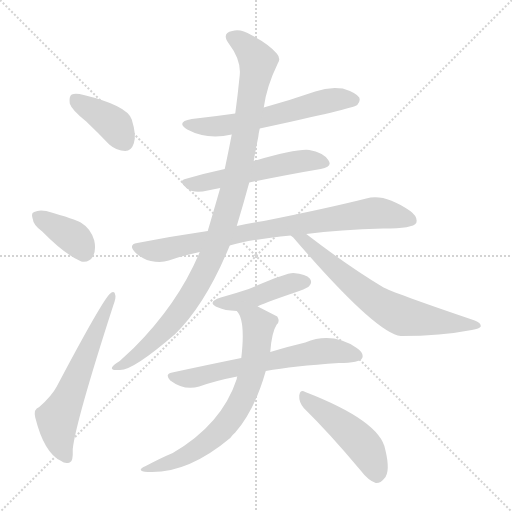
t = 0.00 s
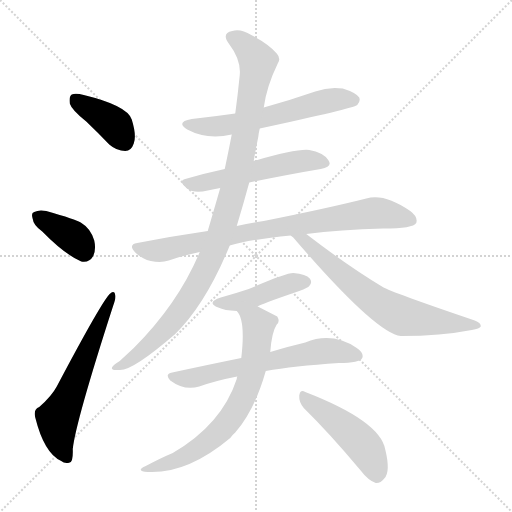
t = 1.87 s
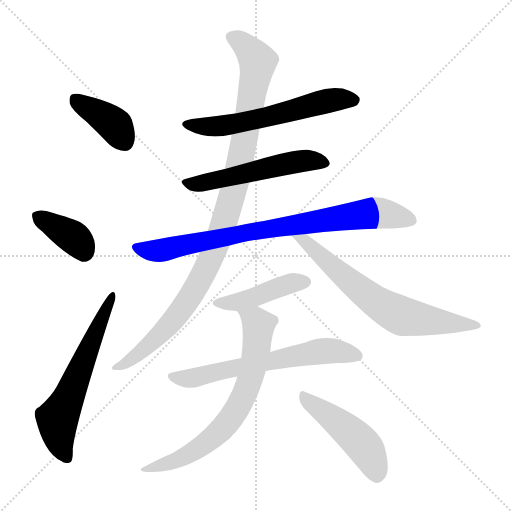
t = 3.74 s
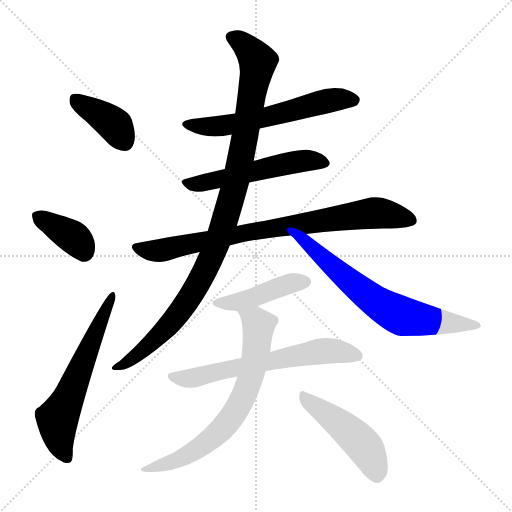
t = 5.61 s
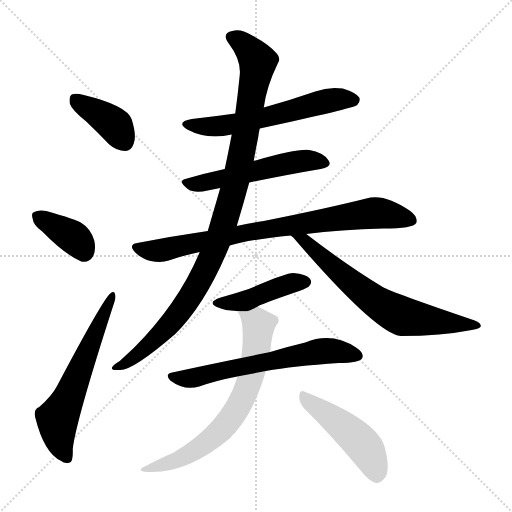
t = 7.48 s
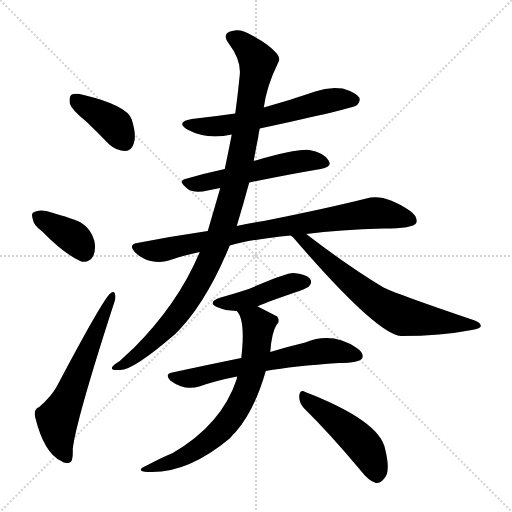
t = 9.35 s

The animated SVG that drew these frames (rendered in a browser with its animation timeline set to each time). Animation: 12 CSS @keyframes rules; one cycle of 9.35 s.

<svg version="1.1" viewBox="0 0 1024 1024" xmlns="http://www.w3.org/2000/svg">
  <g stroke="lightgray" stroke-dasharray="1,1" stroke-width="1" transform="scale(4, 4)">
    <line x1="0" y1="0" x2="256" y2="256"></line>
    <line x1="256" y1="0" x2="0" y2="256"></line>
    <line x1="128" y1="0" x2="128" y2="256"></line>
    <line x1="0" y1="128" x2="256" y2="128"></line>
  </g>
<g transform="scale(1, -1) translate(0, -900)">
   <style type="text/css">
    @keyframes keyframes0 {
      from {
       stroke: blue;
       stroke-dashoffset: 391;
       stroke-width: 128;
       }
       56% {
       animation-timing-function: step-end;
       stroke: blue;
       stroke-dashoffset: 0;
       stroke-width: 128;
       }
       to {
       stroke: black;
       stroke-width: 1024;
       }
       }
       #make-me-a-hanzi-animation-0 {
         animation: keyframes0 0.568197s both;
         animation-delay: 0.000000s;
         animation-timing-function: linear;
       }
    @keyframes keyframes1 {
      from {
       stroke: blue;
       stroke-dashoffset: 373;
       stroke-width: 128;
       }
       55% {
       animation-timing-function: step-end;
       stroke: blue;
       stroke-dashoffset: 0;
       stroke-width: 128;
       }
       to {
       stroke: black;
       stroke-width: 1024;
       }
       }
       #make-me-a-hanzi-animation-1 {
         animation: keyframes1 0.553548s both;
         animation-delay: 0.568197s;
         animation-timing-function: linear;
       }
    @keyframes keyframes2 {
      from {
       stroke: blue;
       stroke-dashoffset: 606;
       stroke-width: 128;
       }
       66% {
       animation-timing-function: step-end;
       stroke: blue;
       stroke-dashoffset: 0;
       stroke-width: 128;
       }
       to {
       stroke: black;
       stroke-width: 1024;
       }
       }
       #make-me-a-hanzi-animation-2 {
         animation: keyframes2 0.743164s both;
         animation-delay: 1.121745s;
         animation-timing-function: linear;
       }
    @keyframes keyframes3 {
      from {
       stroke: blue;
       stroke-dashoffset: 594;
       stroke-width: 128;
       }
       66% {
       animation-timing-function: step-end;
       stroke: blue;
       stroke-dashoffset: 0;
       stroke-width: 128;
       }
       to {
       stroke: black;
       stroke-width: 1024;
       }
       }
       #make-me-a-hanzi-animation-3 {
         animation: keyframes3 0.733398s both;
         animation-delay: 1.864909s;
         animation-timing-function: linear;
       }
    @keyframes keyframes4 {
      from {
       stroke: blue;
       stroke-dashoffset: 535;
       stroke-width: 128;
       }
       64% {
       animation-timing-function: step-end;
       stroke: blue;
       stroke-dashoffset: 0;
       stroke-width: 128;
       }
       to {
       stroke: black;
       stroke-width: 1024;
       }
       }
       #make-me-a-hanzi-animation-4 {
         animation: keyframes4 0.685384s both;
         animation-delay: 2.598307s;
         animation-timing-function: linear;
       }
    @keyframes keyframes5 {
      from {
       stroke: blue;
       stroke-dashoffset: 814;
       stroke-width: 128;
       }
       73% {
       animation-timing-function: step-end;
       stroke: blue;
       stroke-dashoffset: 0;
       stroke-width: 128;
       }
       to {
       stroke: black;
       stroke-width: 1024;
       }
       }
       #make-me-a-hanzi-animation-5 {
         animation: keyframes5 0.912435s both;
         animation-delay: 3.283691s;
         animation-timing-function: linear;
       }
    @keyframes keyframes6 {
      from {
       stroke: blue;
       stroke-dashoffset: 1027;
       stroke-width: 128;
       }
       77% {
       animation-timing-function: step-end;
       stroke: blue;
       stroke-dashoffset: 0;
       stroke-width: 128;
       }
       to {
       stroke: black;
       stroke-width: 1024;
       }
       }
       #make-me-a-hanzi-animation-6 {
         animation: keyframes6 1.085775s both;
         animation-delay: 4.196126s;
         animation-timing-function: linear;
       }
    @keyframes keyframes7 {
      from {
       stroke: blue;
       stroke-dashoffset: 668;
       stroke-width: 128;
       }
       68% {
       animation-timing-function: step-end;
       stroke: blue;
       stroke-dashoffset: 0;
       stroke-width: 128;
       }
       to {
       stroke: black;
       stroke-width: 1024;
       }
       }
       #make-me-a-hanzi-animation-7 {
         animation: keyframes7 0.793620s both;
         animation-delay: 5.281901s;
         animation-timing-function: linear;
       }
    @keyframes keyframes8 {
      from {
       stroke: blue;
       stroke-dashoffset: 435;
       stroke-width: 128;
       }
       59% {
       animation-timing-function: step-end;
       stroke: blue;
       stroke-dashoffset: 0;
       stroke-width: 128;
       }
       to {
       stroke: black;
       stroke-width: 1024;
       }
       }
       #make-me-a-hanzi-animation-8 {
         animation: keyframes8 0.604004s both;
         animation-delay: 6.075521s;
         animation-timing-function: linear;
       }
    @keyframes keyframes9 {
      from {
       stroke: blue;
       stroke-dashoffset: 636;
       stroke-width: 128;
       }
       67% {
       animation-timing-function: step-end;
       stroke: blue;
       stroke-dashoffset: 0;
       stroke-width: 128;
       }
       to {
       stroke: black;
       stroke-width: 1024;
       }
       }
       #make-me-a-hanzi-animation-9 {
         animation: keyframes9 0.767578s both;
         animation-delay: 6.679525s;
         animation-timing-function: linear;
       }
    @keyframes keyframes10 {
      from {
       stroke: blue;
       stroke-dashoffset: 691;
       stroke-width: 128;
       }
       69% {
       animation-timing-function: step-end;
       stroke: blue;
       stroke-dashoffset: 0;
       stroke-width: 128;
       }
       to {
       stroke: black;
       stroke-width: 1024;
       }
       }
       #make-me-a-hanzi-animation-10 {
         animation: keyframes10 0.812337s both;
         animation-delay: 7.447103s;
         animation-timing-function: linear;
       }
    @keyframes keyframes11 {
      from {
       stroke: blue;
       stroke-dashoffset: 472;
       stroke-width: 128;
       }
       61% {
       animation-timing-function: step-end;
       stroke: blue;
       stroke-dashoffset: 0;
       stroke-width: 128;
       }
       to {
       stroke: black;
       stroke-width: 1024;
       }
       }
       #make-me-a-hanzi-animation-11 {
         animation: keyframes11 0.634115s both;
         animation-delay: 8.259440s;
         animation-timing-function: linear;
       }
</style>
<path d="M 172.5 657.0 Q 194.5 636.0 218.5 611.0 Q 233.5 598.0 250.5 598.0 Q 262.5 598.0 267.5 613.0 Q 273.5 629.0 263.5 661.0 Q 254.5 689.0 167.5 710.0 Q 151.5 714.0 143.5 711.0 Q 137.5 707.0 139.5 693.0 Q 143.5 680.0 172.5 657.0 Z" fill="lightgray"></path> 
<path d="M 84.5 437.0 Q 129.5 391.0 162.5 377.0 Q 178.5 374.0 186.5 388.0 Q 192.5 401.0 188.5 419.0 Q 181.5 443.0 161.5 455.0 Q 152.5 461.0 92.5 478.0 Q 77.5 481.0 68.5 476.0 Q 61.5 475.0 65.5 462.0 Q 66.5 450.0 84.5 437.0 Z" fill="lightgray"></path> 
<path d="M 78.5 86.0 Q 66.5 82.0 70.5 65.0 Q 88.5 -7.0 122.5 -22.0 Q 129.5 -28.0 139.5 -25.0 Q 146.5 -24.0 145.5 2.0 Q 151.5 57.0 226.5 289.0 Q 232.5 305.0 230.5 310.0 Q 229.5 320.0 220.5 313.0 Q 205.5 301.0 113.5 127.0 Q 103.5 108.0 78.5 86.0 Z" fill="lightgray"></path> 
<path d="M 519.5 643.0 Q 705.5 683.0 714.5 690.0 Q 721.5 697.0 718.5 705.0 Q 711.5 715.0 685.5 723.0 Q 657.5 727.0 630.5 717.0 Q 578.5 699.0 527.5 685.0 L 470.5 673.0 Q 428.5 667.0 383.5 662.0 Q 350.5 656.0 374.5 641.0 Q 413.5 620.0 463.5 631.0 L 519.5 643.0 Z" fill="lightgray"></path> 
<path d="M 498.5 535.0 Q 576.5 551.0 641.5 562.0 Q 666.5 566.0 656.5 580.0 Q 646.5 595.0 618.5 600.0 Q 594.5 603.0 507.5 578.0 L 449.5 562.0 Q 407.5 553.0 370.5 542.0 Q 354.5 538.0 375.5 522.0 Q 388.5 513.0 415.5 519.0 Q 427.5 522.0 440.5 524.0 L 498.5 535.0 Z" fill="lightgray"></path> 
<path d="M 612.5 432.0 Q 679.5 441.0 766.5 443.0 Q 826.5 443.0 832.5 454.0 Q 836.5 466.0 820.5 478.0 Q 768.5 514.0 732.5 503.0 Q 657.5 484.0 527.5 458.0 Q 499.5 454.0 473.5 448.0 L 415.5 438.0 Q 346.5 428.0 274.5 414.0 Q 255.5 411.0 270.5 395.0 Q 283.5 382.0 301.5 378.0 Q 322.5 374.0 337.5 379.0 Q 365.5 389.0 399.5 396.0 L 459.5 409.0 Q 499.5 421.0 581.5 429.0 L 612.5 432.0 Z" fill="lightgray"></path> 
<path d="M 473.5 448.0 Q 486.5 491.0 498.5 535.0 L 507.5 578.0 Q 511.5 602.0 516.5 626.0 Q 517.5 635.0 519.5 643.0 L 527.5 685.0 Q 533.5 728.0 555.5 773.0 Q 562.5 783.0 553.5 793.0 Q 537.5 812.0 502.5 830.0 Q 481.5 843.0 464.5 838.0 Q 442.5 834.0 457.5 813.0 Q 482.5 780.0 479.5 750.0 Q 475.5 710.0 470.5 673.0 L 463.5 631.0 Q 456.5 595.0 449.5 562.0 L 440.5 524.0 Q 434.5 503.0 415.5 438.0 L 399.5 396.0 Q 356.5 293.0 267.5 204.0 Q 254.5 192.0 239.5 178.0 Q 227.5 171.0 224.5 166.0 Q 220.5 159.0 237.5 160.0 Q 262.5 156.0 350.5 232.0 Q 411.5 292.0 459.5 409.0 L 473.5 448.0 Z" fill="lightgray"></path> 
<path d="M 581.5 429.0 Q 582.5 428.0 586.5 425.0 Q 751.5 233.0 801.5 228.0 Q 882.5 228.0 943.5 240.0 Q 959.5 243.0 961.5 247.0 Q 962.5 254.0 949.5 259.0 Q 781.5 316.0 765.5 326.0 Q 695.5 368.0 612.5 432.0 C 588.5 450.0 559.5 450.0 581.5 429.0 Z" fill="lightgray"></path> 
<path d="M 515.5 287.0 Q 519.5 291.0 598.5 318.0 Q 616.5 325.0 618.5 328.0 Q 625.5 335.0 619.5 343.0 Q 612.5 352.0 586.5 354.0 Q 571.5 354.0 497.5 322.0 Q 470.5 313.0 441.5 305.0 Q 411.5 295.0 436.5 285.0 Q 448.5 279.0 473.5 278.0 C 496.5 277.0 496.5 277.0 515.5 287.0 Z" fill="lightgray"></path> 
<path d="M 531.5 158.0 Q 586.5 168.0 677.5 174.0 Q 719.5 174.0 724.5 184.0 Q 728.5 194.0 713.5 204.0 Q 664.5 237.0 610.5 215.0 Q 580.5 208.0 540.5 196.0 L 482.5 184.0 Q 418.5 171.0 344.5 155.0 Q 328.5 152.0 340.5 139.0 Q 368.5 118.0 398.5 127.0 Q 432.5 139.0 474.5 147.0 L 531.5 158.0 Z" fill="lightgray"></path> 
<path d="M 474.5 147.0 Q 473.5 146.0 473.5 142.0 Q 443.5 51.0 345.5 -6.0 Q 321.5 -16.0 291.5 -32.0 Q 269.5 -42.0 295.5 -44.0 Q 374.5 -48.0 460.5 24.0 Q 464.5 30.0 470.5 35.0 Q 509.5 80.0 531.5 158.0 L 540.5 196.0 Q 543.5 236.0 553.5 251.0 Q 560.5 257.0 554.5 267.0 L 515.5 287.0 C 488.5 301.0 458.5 304.0 473.5 278.0 Q 491.5 260.0 482.5 184.0 L 474.5 147.0 Z" fill="lightgray"></path> 
<path d="M 607.5 84.0 Q 659.5 33.0 720.5 -40.0 Q 736.5 -61.0 751.5 -66.0 Q 760.5 -67.0 768.5 -57.0 Q 781.5 -44.0 770.5 1.0 Q 760.5 58.0 610.5 116.0 Q 600.5 122.0 598.5 109.0 Q 597.5 96.0 607.5 84.0 Z" fill="lightgray"></path> 
      <clipPath id="make-me-a-hanzi-clip-0">
      <path d="M 172.5 657.0 Q 194.5 636.0 218.5 611.0 Q 233.5 598.0 250.5 598.0 Q 262.5 598.0 267.5 613.0 Q 273.5 629.0 263.5 661.0 Q 254.5 689.0 167.5 710.0 Q 151.5 714.0 143.5 711.0 Q 137.5 707.0 139.5 693.0 Q 143.5 680.0 172.5 657.0 Z" fill="lightgray"></path>
      </clipPath>
      <path clip-path="url(#make-me-a-hanzi-clip-0)" d="M 149.5 703.0 L 227.5 652.0 L 249.5 616.0 " fill="none" id="make-me-a-hanzi-animation-0" stroke-dasharray="263 526" stroke-linecap="round"></path>

      <clipPath id="make-me-a-hanzi-clip-1">
      <path d="M 84.5 437.0 Q 129.5 391.0 162.5 377.0 Q 178.5 374.0 186.5 388.0 Q 192.5 401.0 188.5 419.0 Q 181.5 443.0 161.5 455.0 Q 152.5 461.0 92.5 478.0 Q 77.5 481.0 68.5 476.0 Q 61.5 475.0 65.5 462.0 Q 66.5 450.0 84.5 437.0 Z" fill="lightgray"></path>
      </clipPath>
      <path clip-path="url(#make-me-a-hanzi-clip-1)" d="M 76.5 467.0 L 147.5 425.0 L 167.5 397.0 " fill="none" id="make-me-a-hanzi-animation-1" stroke-dasharray="245 490" stroke-linecap="round"></path>

      <clipPath id="make-me-a-hanzi-clip-2">
      <path d="M 78.5 86.0 Q 66.5 82.0 70.5 65.0 Q 88.5 -7.0 122.5 -22.0 Q 129.5 -28.0 139.5 -25.0 Q 146.5 -24.0 145.5 2.0 Q 151.5 57.0 226.5 289.0 Q 232.5 305.0 230.5 310.0 Q 229.5 320.0 220.5 313.0 Q 205.5 301.0 113.5 127.0 Q 103.5 108.0 78.5 86.0 Z" fill="lightgray"></path>
      </clipPath>
      <path clip-path="url(#make-me-a-hanzi-clip-2)" d="M 134.5 -16.0 L 117.5 23.0 L 114.5 62.0 L 224.5 307.0 " fill="none" id="make-me-a-hanzi-animation-2" stroke-dasharray="478 956" stroke-linecap="round"></path>

      <clipPath id="make-me-a-hanzi-clip-3">
      <path d="M 519.5 643.0 Q 705.5 683.0 714.5 690.0 Q 721.5 697.0 718.5 705.0 Q 711.5 715.0 685.5 723.0 Q 657.5 727.0 630.5 717.0 Q 578.5 699.0 527.5 685.0 L 470.5 673.0 Q 428.5 667.0 383.5 662.0 Q 350.5 656.0 374.5 641.0 Q 413.5 620.0 463.5 631.0 L 519.5 643.0 Z" fill="lightgray"></path>
      </clipPath>
      <path clip-path="url(#make-me-a-hanzi-clip-3)" d="M 376.5 653.0 L 399.5 647.0 L 466.5 652.0 L 529.5 663.0 L 665.5 701.0 L 707.5 700.0 " fill="none" id="make-me-a-hanzi-animation-3" stroke-dasharray="466 932" stroke-linecap="round"></path>

      <clipPath id="make-me-a-hanzi-clip-4">
      <path d="M 498.5 535.0 Q 576.5 551.0 641.5 562.0 Q 666.5 566.0 656.5 580.0 Q 646.5 595.0 618.5 600.0 Q 594.5 603.0 507.5 578.0 L 449.5 562.0 Q 407.5 553.0 370.5 542.0 Q 354.5 538.0 375.5 522.0 Q 388.5 513.0 415.5 519.0 Q 427.5 522.0 440.5 524.0 L 498.5 535.0 Z" fill="lightgray"></path>
      </clipPath>
      <path clip-path="url(#make-me-a-hanzi-clip-4)" d="M 373.5 532.0 L 405.5 534.0 L 599.5 577.0 L 621.5 580.0 L 646.5 573.0 " fill="none" id="make-me-a-hanzi-animation-4" stroke-dasharray="407 814" stroke-linecap="round"></path>

      <clipPath id="make-me-a-hanzi-clip-5">
      <path d="M 612.5 432.0 Q 679.5 441.0 766.5 443.0 Q 826.5 443.0 832.5 454.0 Q 836.5 466.0 820.5 478.0 Q 768.5 514.0 732.5 503.0 Q 657.5 484.0 527.5 458.0 Q 499.5 454.0 473.5 448.0 L 415.5 438.0 Q 346.5 428.0 274.5 414.0 Q 255.5 411.0 270.5 395.0 Q 283.5 382.0 301.5 378.0 Q 322.5 374.0 337.5 379.0 Q 365.5 389.0 399.5 396.0 L 459.5 409.0 Q 499.5 421.0 581.5 429.0 L 612.5 432.0 Z" fill="lightgray"></path>
      </clipPath>
      <path clip-path="url(#make-me-a-hanzi-clip-5)" d="M 273.5 404.0 L 327.5 400.0 L 539.5 444.0 L 744.5 474.0 L 823.5 459.0 " fill="none" id="make-me-a-hanzi-animation-5" stroke-dasharray="686 1372" stroke-linecap="round"></path>

      <clipPath id="make-me-a-hanzi-clip-6">
      <path d="M 473.5 448.0 Q 486.5 491.0 498.5 535.0 L 507.5 578.0 Q 511.5 602.0 516.5 626.0 Q 517.5 635.0 519.5 643.0 L 527.5 685.0 Q 533.5 728.0 555.5 773.0 Q 562.5 783.0 553.5 793.0 Q 537.5 812.0 502.5 830.0 Q 481.5 843.0 464.5 838.0 Q 442.5 834.0 457.5 813.0 Q 482.5 780.0 479.5 750.0 Q 475.5 710.0 470.5 673.0 L 463.5 631.0 Q 456.5 595.0 449.5 562.0 L 440.5 524.0 Q 434.5 503.0 415.5 438.0 L 399.5 396.0 Q 356.5 293.0 267.5 204.0 Q 254.5 192.0 239.5 178.0 Q 227.5 171.0 224.5 166.0 Q 220.5 159.0 237.5 160.0 Q 262.5 156.0 350.5 232.0 Q 411.5 292.0 459.5 409.0 L 473.5 448.0 Z" fill="lightgray"></path>
      </clipPath>
      <path clip-path="url(#make-me-a-hanzi-clip-6)" d="M 464.5 825.0 L 497.5 802.0 L 514.5 775.0 L 514.5 763.0 L 474.5 548.0 L 442.5 437.0 L 396.5 332.0 L 347.5 261.0 L 283.5 197.0 L 231.5 164.0 " fill="none" id="make-me-a-hanzi-animation-6" stroke-dasharray="899 1798" stroke-linecap="round"></path>

      <clipPath id="make-me-a-hanzi-clip-7">
      <path d="M 581.5 429.0 Q 582.5 428.0 586.5 425.0 Q 751.5 233.0 801.5 228.0 Q 882.5 228.0 943.5 240.0 Q 959.5 243.0 961.5 247.0 Q 962.5 254.0 949.5 259.0 Q 781.5 316.0 765.5 326.0 Q 695.5 368.0 612.5 432.0 C 588.5 450.0 559.5 450.0 581.5 429.0 Z" fill="lightgray"></path>
      </clipPath>
      <path clip-path="url(#make-me-a-hanzi-clip-7)" d="M 597.5 417.0 L 612.5 417.0 L 703.5 333.0 L 797.5 270.0 L 956.5 249.0 " fill="none" id="make-me-a-hanzi-animation-7" stroke-dasharray="540 1080" stroke-linecap="round"></path>

      <clipPath id="make-me-a-hanzi-clip-8">
      <path d="M 515.5 287.0 Q 519.5 291.0 598.5 318.0 Q 616.5 325.0 618.5 328.0 Q 625.5 335.0 619.5 343.0 Q 612.5 352.0 586.5 354.0 Q 571.5 354.0 497.5 322.0 Q 470.5 313.0 441.5 305.0 Q 411.5 295.0 436.5 285.0 Q 448.5 279.0 473.5 278.0 C 496.5 277.0 496.5 277.0 515.5 287.0 Z" fill="lightgray"></path>
      </clipPath>
      <path clip-path="url(#make-me-a-hanzi-clip-8)" d="M 435.5 296.0 L 476.5 296.0 L 569.5 330.0 L 608.5 336.0 " fill="none" id="make-me-a-hanzi-animation-8" stroke-dasharray="307 614" stroke-linecap="round"></path>

      <clipPath id="make-me-a-hanzi-clip-9">
      <path d="M 531.5 158.0 Q 586.5 168.0 677.5 174.0 Q 719.5 174.0 724.5 184.0 Q 728.5 194.0 713.5 204.0 Q 664.5 237.0 610.5 215.0 Q 580.5 208.0 540.5 196.0 L 482.5 184.0 Q 418.5 171.0 344.5 155.0 Q 328.5 152.0 340.5 139.0 Q 368.5 118.0 398.5 127.0 Q 432.5 139.0 474.5 147.0 L 531.5 158.0 Z" fill="lightgray"></path>
      </clipPath>
      <path clip-path="url(#make-me-a-hanzi-clip-9)" d="M 343.5 147.0 L 377.5 143.0 L 638.5 197.0 L 671.5 198.0 L 716.5 188.0 " fill="none" id="make-me-a-hanzi-animation-9" stroke-dasharray="508 1016" stroke-linecap="round"></path>

      <clipPath id="make-me-a-hanzi-clip-10">
      <path d="M 474.5 147.0 Q 473.5 146.0 473.5 142.0 Q 443.5 51.0 345.5 -6.0 Q 321.5 -16.0 291.5 -32.0 Q 269.5 -42.0 295.5 -44.0 Q 374.5 -48.0 460.5 24.0 Q 464.5 30.0 470.5 35.0 Q 509.5 80.0 531.5 158.0 L 540.5 196.0 Q 543.5 236.0 553.5 251.0 Q 560.5 257.0 554.5 267.0 L 515.5 287.0 C 488.5 301.0 458.5 304.0 473.5 278.0 Q 491.5 260.0 482.5 184.0 L 474.5 147.0 Z" fill="lightgray"></path>
      </clipPath>
      <path clip-path="url(#make-me-a-hanzi-clip-10)" d="M 480.5 278.0 L 517.5 250.0 L 504.5 157.0 L 470.5 76.0 L 438.5 36.0 L 388.5 -2.0 L 351.5 -22.0 L 302.5 -35.0 " fill="none" id="make-me-a-hanzi-animation-10" stroke-dasharray="563 1126" stroke-linecap="round"></path>

      <clipPath id="make-me-a-hanzi-clip-11">
      <path d="M 607.5 84.0 Q 659.5 33.0 720.5 -40.0 Q 736.5 -61.0 751.5 -66.0 Q 760.5 -67.0 768.5 -57.0 Q 781.5 -44.0 770.5 1.0 Q 760.5 58.0 610.5 116.0 Q 600.5 122.0 598.5 109.0 Q 597.5 96.0 607.5 84.0 Z" fill="lightgray"></path>
      </clipPath>
      <path clip-path="url(#make-me-a-hanzi-clip-11)" d="M 609.5 104.0 L 727.5 9.0 L 752.5 -51.0 " fill="none" id="make-me-a-hanzi-animation-11" stroke-dasharray="344 688" stroke-linecap="round"></path>

</g>
</svg>
